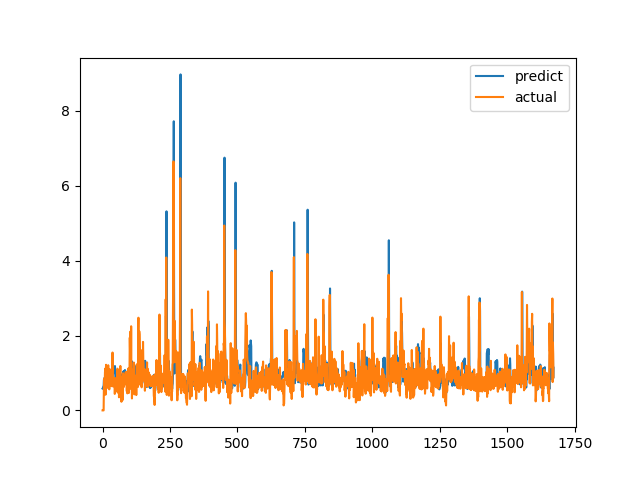

Values plotted in this chart, from the file beside it:
predict, actual
0.5842, 0.0
0.5957, 0.0
0.614, 0.0
0.6359, 0.0
0.6389, 0.0
0.8089, 0.6238
0.8584, 0.6915
0.8033, 0.8558
0.6439, 0.7094
0.7252, 1.015
0.6666, 1.116
0.7804, 0.4183
0.909, 1.002
0.6156, 1.219
0.7966, 1.143
0.8866, 0.6528
0.9546, 0.6747
0.8611, 0.601
0.891, 0.6695
0.8838, 0.6538
0.9017, 0.7814
0.8873, 1.206
0.8753, 0.8469
1.019, 0.8286
0.7961, 0.6482
0.8137, 0.5624
0.7714, 0.7183
0.7511, 1.1
0.8199, 0.9542
0.9542, 0.729
0.9258, 0.6694
0.8532, 0.8631
0.7619, 0.6465
0.795, 0.8223
0.7765, 0.9236
0.8542, 0.8301
0.8664, 1.067
0.8976, 1.546
1.138, 0.6827
1.125, 0.6386
1.01, 0.6464
1.006, 0.6881
1.013, 0.7274
1.034, 0.65
1.068, 0.8694
0.9959, 0.4409
1.185, 0.4519
1.077, 0.7575
0.5508, 0.4952
0.6996, 0.6851
0.5962, 0.7244
0.6793, 0.8654
0.689, 0.74
0.7534, 0.8071
0.7183, 0.8204
0.7501, 1.114
0.8494, 1.109
0.9453, 0.4751
0.9854, 1.039
0.7962, 0.9458
... 1,612 more rows
